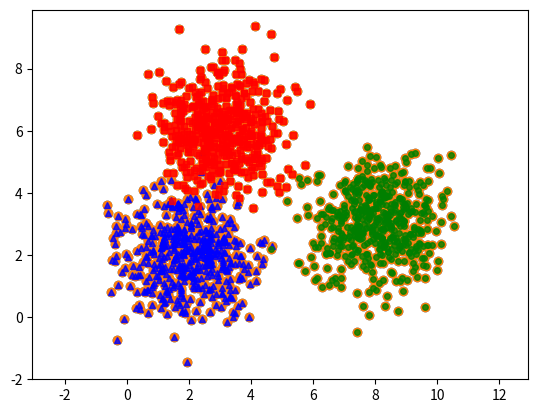

The script that saved this image: (Note: this script raises an exception after producing the figure.)
from __future__ import print_function 
import numpy as np
import matplotlib.pyplot as plt
from scipy.spatial.distance import cdist
np.random.seed(11)

means = [[2, 2], [8, 3], [3, 6]]
cov = [[1, 0], [0, 1]]
N = 500
X0 = np.random.multivariate_normal(means[0], cov, N)
X1 = np.random.multivariate_normal(means[1], cov, N)
X2 = np.random.multivariate_normal(means[2], cov, N)

X = np.concatenate((X0, X1, X2), axis = 0) 
K = 3

original_label = np.asarray([0]*N + [1]*N + [2]*N).T

def kmeans_display(X, label):
    K = np.amax(label) + 1
    X0 = X[label == 0, :]
    X1 = X[label == 1, :]
    X2 = X[label == 2, :]
    
    plt.plot(X0[:, 0], X0[:, 1], 'b^', markersize = 4, alpha = .8)
    plt.plot(X1[:, 0], X1[:, 1], 'go', markersize = 4, alpha = .8)
    plt.plot(X2[:, 0], X2[:, 1], 'rs', markersize = 4, alpha = .8)

    plt.axis('equal')
    plt.plot()
    plt.show()
    
kmeans_display(X, original_label)

X = np.vstack((X0,X1,X2))
X           

plt.scatter(X[:, 0], X[:, 1])

def identify_centers(X, n_cluster):
    return X[np.random.choice(X.shape[0],n_cluster, replace=False)]

plt.scatter(X[:, 0], X[:, 1])
centers = identify_centers(X, 3)
plt.scatter(centroids[:, 0], centroids[:, 1], c='r', s=100)

def assign_labels(X, centers):
    distance = cdist(X, centers)
    return np.argmin(distance, axis = 1)

def update_centers(X, label, n_cluster):
  centers = np.zeros((n_cluster, X.shape[1]))
  for k in range(n_cluster):
    centers[k,:] = np.mean(X[label == k], axis = 0) 
  return centers

def kmeans(X, n_cluster):
    centers = identify_centers(X, n_cluster)
    labels = []
    running = True
    while running:
        labels = assign_labels(X, centers)
        new_centers = update_centers(X, labels, n_cluster)
        if (centers == new_centers).all():
            running == False
        return labels,new_centers

def display_kmean(X,labels,new_centers):
    plt.scatter(X[:, 0], X[:, 1], c = labels)
    plt.scatter(new_centers[:, 0], new_centers[:, 1], c='r', s=100)
    plt.show()

labels,new_centers = kmeans(X,4)
display_kmean(X,labels,new_centers)

labels,new_centers = kmeans(X,3)
display_kmean(X,labels,new_centers)

labels,new_centers = kmeans(X,2)
display_kmean(X,labels,new_centers)